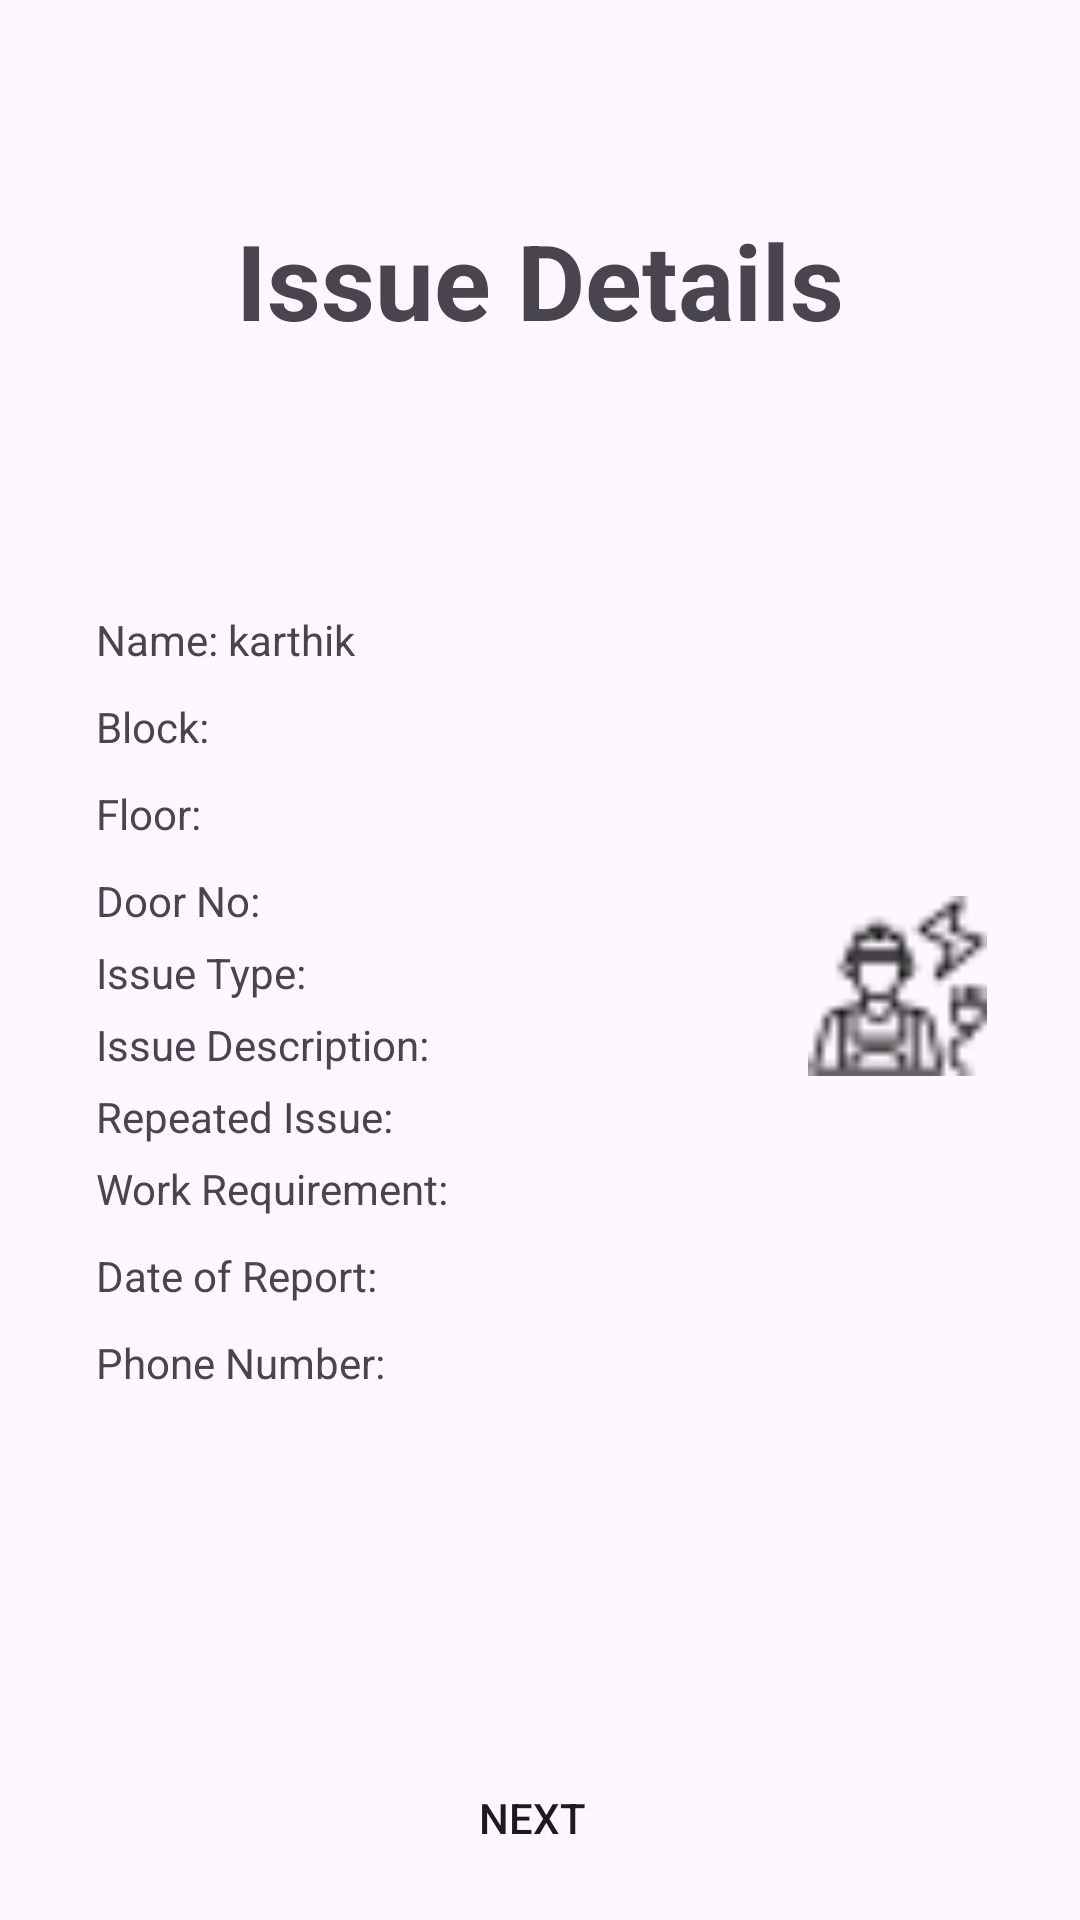

Here is an Android app screen rendered from its layout file. Give the layout XML and the strings, colors and styles it references.
<!-- AndroidManifest.xml: application theme Theme.Building -->
<!-- res/layout/fragment_issue_details.xml -->
<?xml version="1.0" encoding="utf-8"?>
<RelativeLayout xmlns:tools="http://schemas.android.com/tools"
    android:layout_height="match_parent"
    android:layout_width="match_parent"
    android:orientation="vertical"
    xmlns:android="http://schemas.android.com/apk/res/android"
    android:clickable="true"
    android:focusable="true">


    <TextView
        android:id="@+id/issueDetailsHeading"
        android:layout_width="match_parent"
        android:layout_height="wrap_content"
        android:text="Issue Details"
        android:textAlignment="center"
        android:textSize="35sp"
        android:layout_marginTop="70dp"
        android:textStyle="bold" />

    <LinearLayout
        android:layout_marginTop="50dp"
        android:layout_below="@+id/issueDetailsHeading"
        xmlns:android="http://schemas.android.com/apk/res/android"
        android:layout_width="match_parent"
        android:layout_height="wrap_content"
        android:orientation="horizontal"
        android:padding="16dp"
        android:id="@+id/issueDetailsCard">

        <LinearLayout
            xmlns:android="http://schemas.android.com/apk/res/android"
            android:layout_width="0dp"
            android:layout_weight="0.8"
            android:layout_height="wrap_content"
            android:orientation="vertical"
            android:padding="16dp">

            <TextView
                android:id="@+id/textName"
                android:layout_marginVertical="5dp"
                android:layout_width="match_parent"
                android:layout_height="wrap_content"
                android:text="Name: karthik"
                />

            <TextView
                android:id="@+id/textBlock"
                android:layout_width="match_parent"
                android:layout_height="wrap_content"
                android:text="Block:"
                android:layout_marginVertical="5dp"/>

            <TextView
                android:id="@+id/textFloor"
                android:layout_width="match_parent"
                android:layout_height="wrap_content"
                android:text="Floor:"
                android:layout_marginVertical="5dp"/>

            <TextView
                android:id="@+id/textDoorNo"
                android:layout_width="match_parent"
                android:layout_height="wrap_content"
                android:text="Door No:"
                android:layout_marginVertical="5dp"/>

            <TextView
                android:id="@+id/textIssueType"
                android:layout_width="match_parent"
                android:layout_height="wrap_content"
                android:text="Issue Type:" />

            <TextView
                android:id="@+id/textIssueDescription"
                android:layout_width="match_parent"
                android:layout_height="wrap_content"
                android:text="Issue Description:"
                android:layout_marginVertical="5dp"/>

            <TextView
                android:id="@+id/textRepeatedIssue"
                android:layout_width="match_parent"
                android:layout_height="wrap_content"
                android:text="Repeated Issue:" />

            <TextView
                android:id="@+id/textWorkRequirement"
                android:layout_width="match_parent"
                android:layout_height="wrap_content"
                android:text="Work Requirement:"
                android:layout_marginVertical="5dp"/>

            <TextView
                android:id="@+id/textDateOfReport"
                android:layout_width="match_parent"
                android:layout_height="wrap_content"
                android:text="Date of Report:"
                android:layout_marginVertical="5dp"/>

            <TextView
                android:id="@+id/textPhoneNumber"
                android:layout_width="match_parent"
                android:layout_height="wrap_content"
                android:text="Phone Number:"
                android:layout_marginVertical="5dp"/>
        </LinearLayout>
    <LinearLayout
        android:layout_height="match_parent"
        android:layout_width="0dp"
        android:layout_weight="0.2"
        android:orientation="horizontal"
        android:gravity="center"
        android:layout_marginStart="15dp"
        android:layout_marginEnd="15dp"
        android:layout_marginBottom="10dp">
        <ImageView
            android:id="@+id/displayImage"
            android:layout_width="60dp"
            android:layout_height="60dp"
            android:src="@drawable/electrician"
            android:contentDescription="Issue Type" />
    </LinearLayout>
    </LinearLayout>


    <LinearLayout
        android:layout_height="wrap_content"
        android:layout_width="match_parent"
        android:orientation="horizontal"
        android:layout_marginStart="15dp"
        android:layout_marginEnd="15dp"
        android:layout_marginBottom="10dp"
        android:layout_alignParentBottom="true">
        <Button
            android:layout_width="match_parent"
            android:layout_marginEnd="5dp"
            android:layout_height="wrap_content"
            android:background="@drawable/edittext_bg"
            android:text="Next"
            android:id="@+id/takeToStaff"
            />
    </LinearLayout>


</RelativeLayout>
<!-- resources referenced by this layout -->
<resources>
  <!-- drawable electrician: png bitmap (drawable, 772 bytes) -->
  <style name="Theme.Building" parent="Base.Theme.Building" />
  <style name="Base.Theme.Building" parent="Theme.Material3.DayNight.NoActionBar">
          
          
      </style>
</resources>
